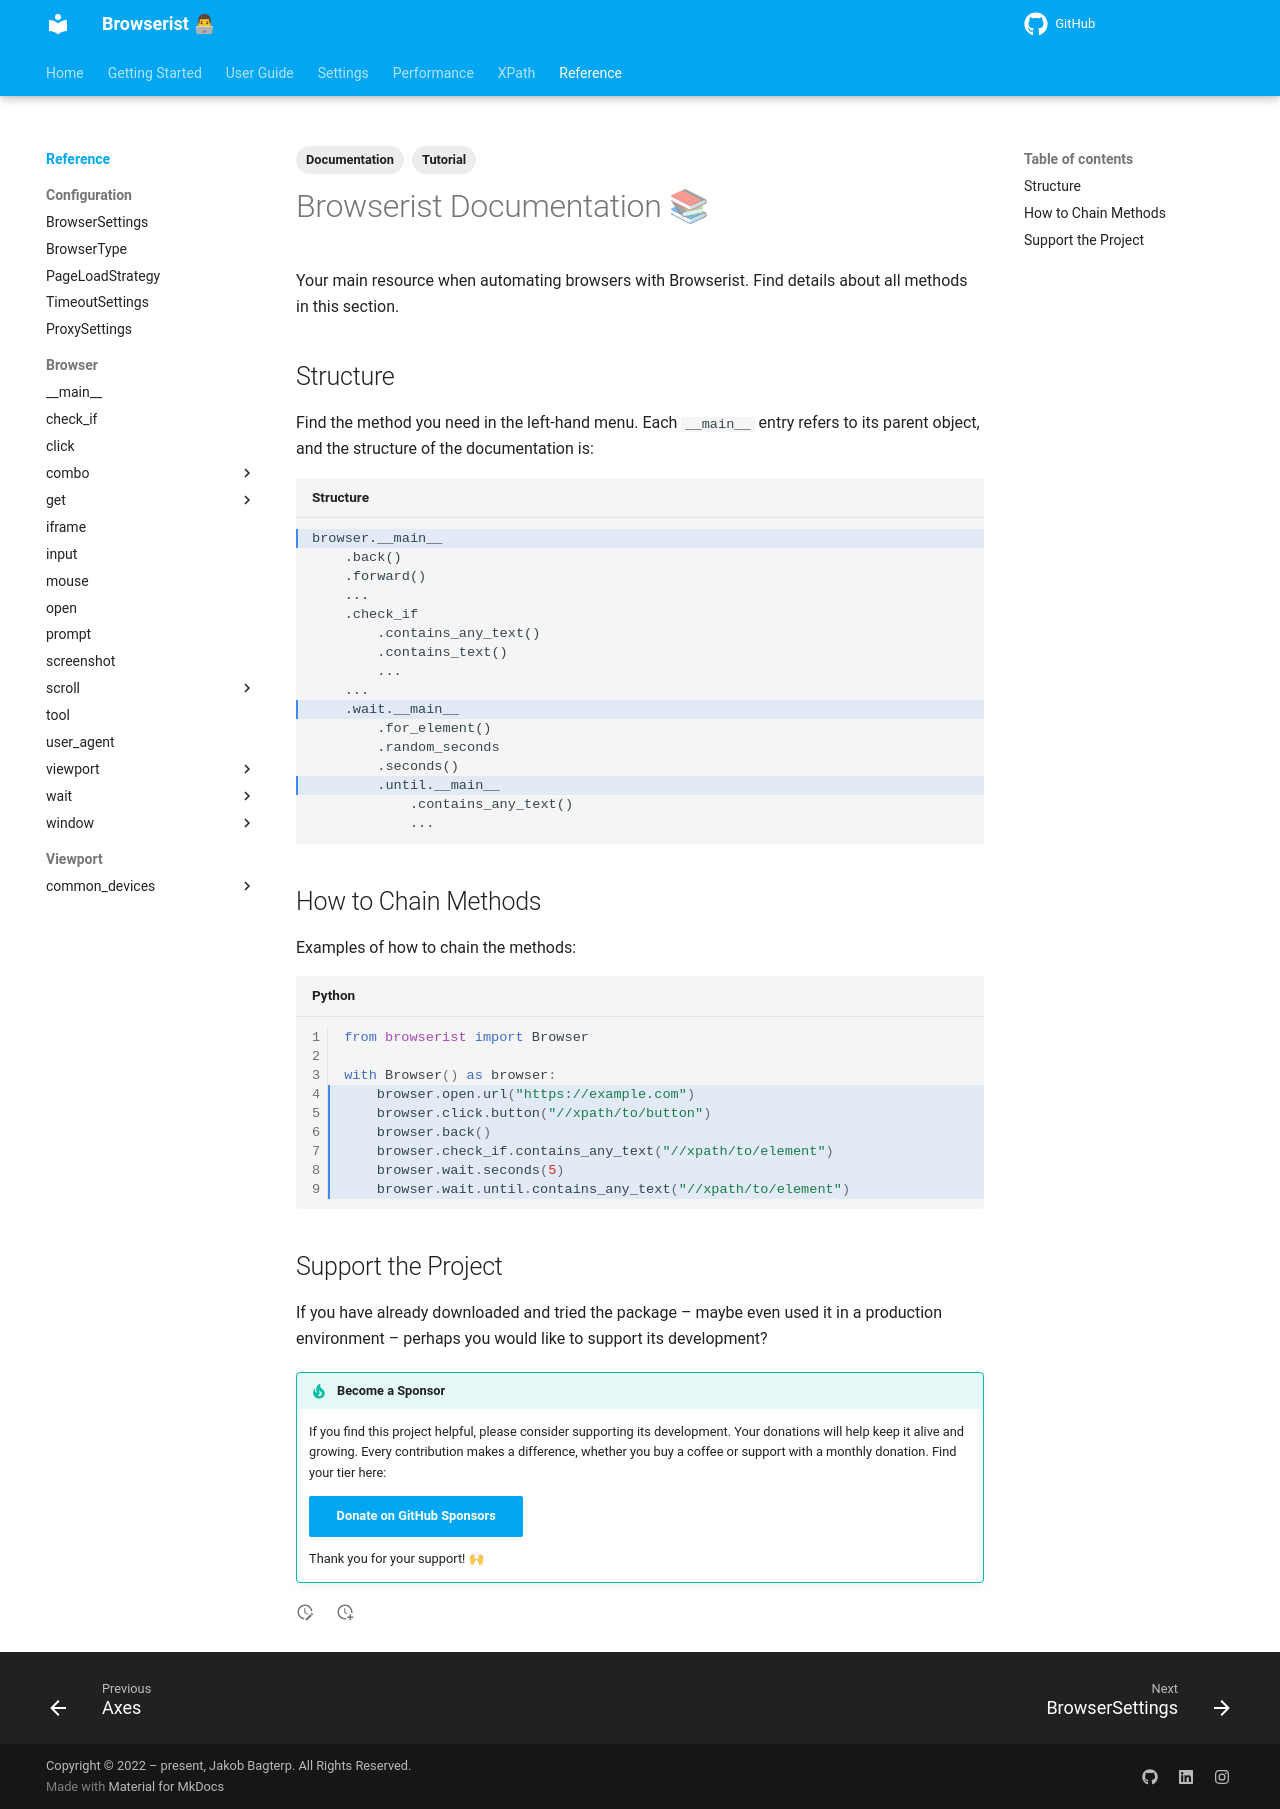

repository: jakob-bagterp/browserist · page: reference/index.html · generator: mkdocs

---
title: Documentation
description: Browserist is the easy way to do web scraping and browser automation with Python. This comprehensive documentation includes code examples for beginners and advanced users.
tags:
    - Documentation
    - Tutorial
---

# Browserist Documentation 📚
Your main resource when automating browsers with Browserist. Find details about all methods in this section.

## Structure
Find the method you need in the left-hand menu. Each `__main__` entry refers to its parent object, and the structure of the documentation is:

```text title="Structure" hl_lines="1 10 14"
browser.__main__
    .back()
    .forward()
    ...
    .check_if
        .contains_any_text()
        .contains_text()
        ...
    ...
    .wait.__main__
        .for_element()
        .random_seconds
        .seconds()
        .until.__main__
            .contains_any_text()
            ...
```

## How to Chain Methods
Examples of how to chain the methods:

```python linenums="1" hl_lines="4-9"
from browserist import Browser

with Browser() as browser:
    browser.open.url("https://example.com")
    browser.click.button("//xpath/to/button")
    browser.back()
    browser.check_if.contains_any_text("//xpath/to/element")
    browser.wait.seconds(5)
    browser.wait.until.contains_any_text("//xpath/to/element")
```

## Support the Project
If you have already downloaded and tried the package – maybe even used it in a production environment – perhaps you would like to support its development?

!!! tip "Become a Sponsor"
    If you find this project helpful, please consider supporting its development. Your donations will help keep it alive and growing. Every contribution makes a difference, whether you buy a coffee or support with a monthly donation. Find your tier here:

    [Donate on GitHub Sponsors](https://github.com/sponsors/jakob-bagterp){ .md-button .md-button--primary }

    Thank you for your support! 🙌
